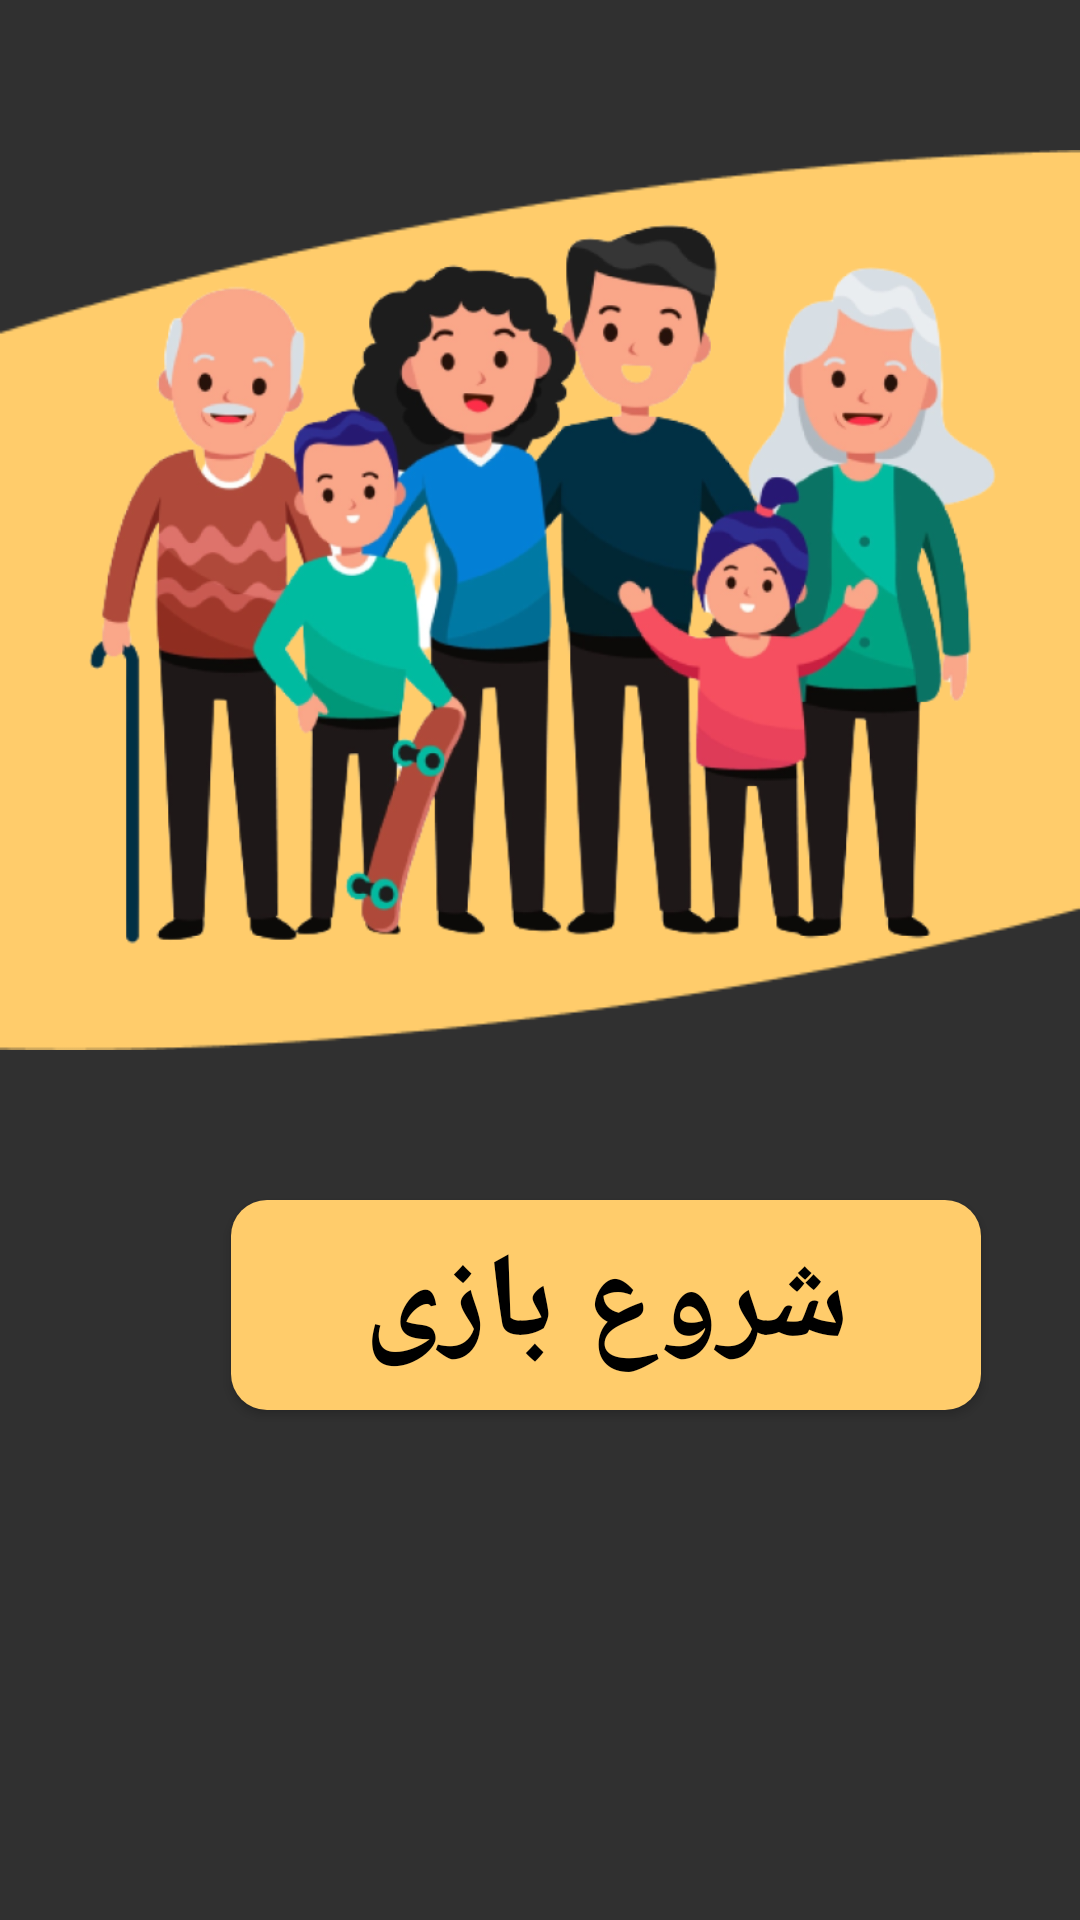

Here is an Android app screen rendered from its layout file. Give the layout XML and the strings, colors and styles it references.
<!-- AndroidManifest.xml: application theme Theme.Hezarghab -->
<!-- res/layout/home.xml -->
<RelativeLayout
        xmlns:android="http://schemas.android.com/apk/res/android"
        xmlns:tools="http://schemas.android.com/tools"
        xmlns:app="http://schemas.android.com/apk/res-auto"
        android:id="@+id/content_main"
        android:layout_width="match_parent"
        android:layout_height="match_parent"


      >


        <ImageView
            android:id="@+id/ellipse"
            android:layout_width="match_parent"
            android:layout_height="300dp"
            android:layout_marginTop="50dp"
            android:scaleType="fitXY"
            android:src="@mipmap/beyzi" />

        <ImageView
            android:id="@+id/family_pic"
            android:layout_width="match_parent"
            android:layout_height="250dp"
            android:layout_marginTop="70dp"
            android:src="@mipmap/family" />


        <Button
            android:id="@+id/start_button"
            android:layout_width="250dp"
            android:layout_height="70dp"
            android:layout_marginLeft="77dp"
            android:layout_marginTop="400dp"
            android:background="@drawable/start_button"
            android:fontFamily="@font/hekayat"
            android:gravity="center"
            android:text="@string/start_button"
            android:textColor="@color/black"
            android:textSize="40dp"
            android:textStyle="bold" />








    </RelativeLayout>
<!-- resources referenced by this layout -->
<resources>
  <color name="black">#FF000000</color>
  <!-- drawable start_button (drawable) -->
  <?xml version="1.0" encoding="utf-8"?>
  <selector xmlns:android="http://schemas.android.com/apk/res/android">
  
    <item>
        <shape>
            <solid android:color="@color/tilte"/>
            <corners android:radius="12dp"/>
  
        </shape>
    </item>
  </selector>
  <!-- mipmap beyzi: png bitmap (mipmap-mdpi, 3008 bytes) -->
  <!-- mipmap family: png bitmap (mipmap-hdpi, 246176 bytes) -->
  <string name="start_button">شروع بازی</string>
  <style name="Theme.Hezarghab" parent="Theme.AppCompat.NoActionBar">
          
          <item name="colorPrimary">@color/purple_500</item>
          <item name="colorPrimaryVariant">@color/purple_700</item>
          <item name="colorOnPrimary">@color/white</item>
          
          <item name="colorSecondary">@color/teal_200</item>
          <item name="colorSecondaryVariant">@color/teal_700</item>
          <item name="colorOnSecondary">@color/black</item>
          
          <item name="android:statusBarColor" tools:targetApi="l">?attr/colorPrimaryVariant</item>
          
      </style>
  <color name="tilte">#FFCC6B</color>
  <color name="purple_500">#592617</color>
  <color name="purple_700">#592617</color>
  <color name="white">#FFFFFFFF</color>
  <color name="teal_200">#FF03DAC5</color>
  <color name="teal_700">#FF018786</color>
</resources>
